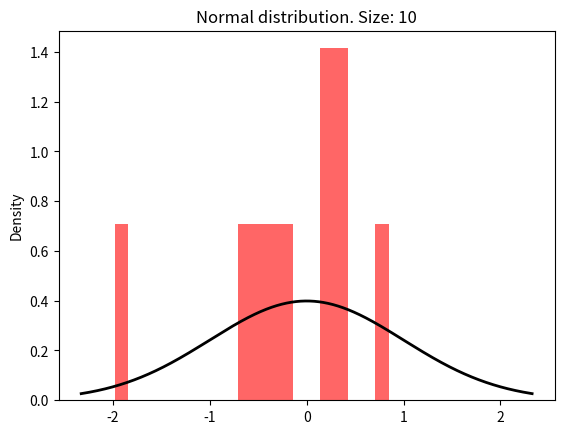
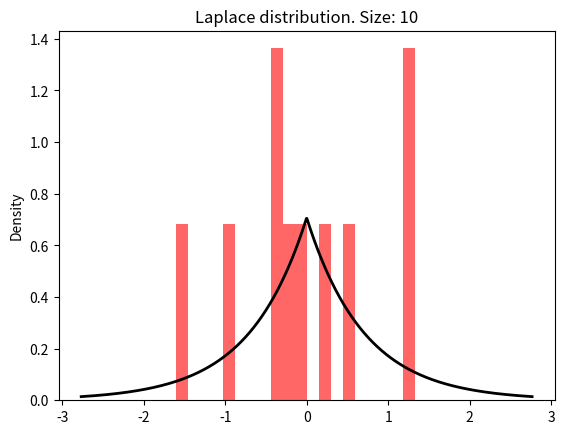
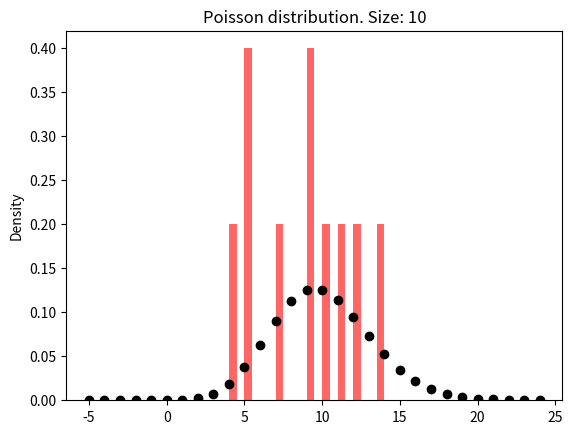
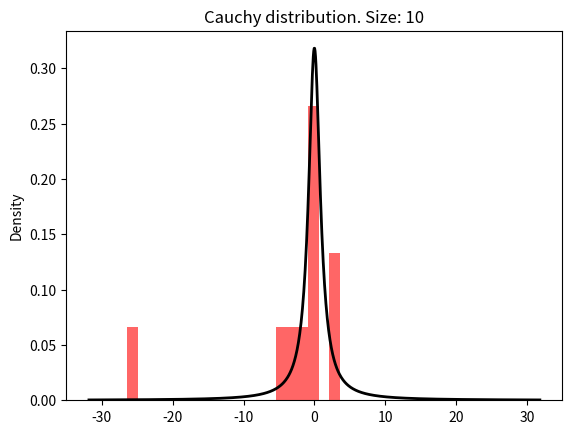
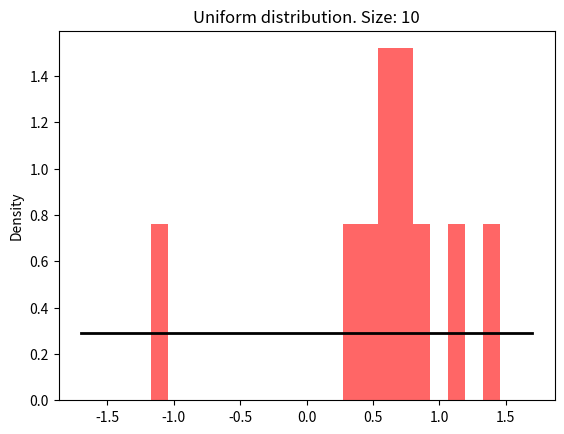
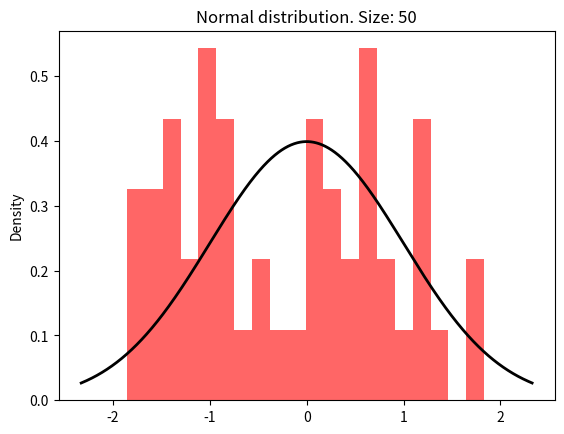
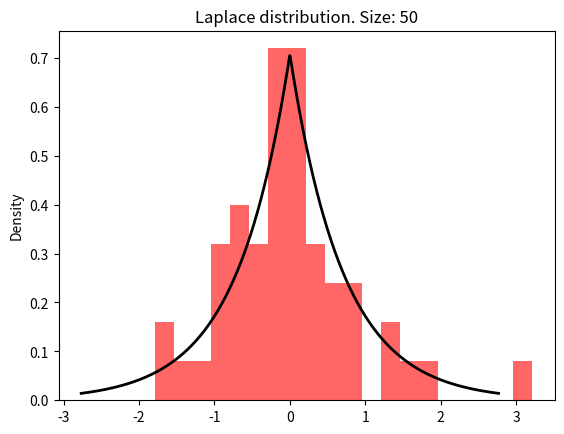
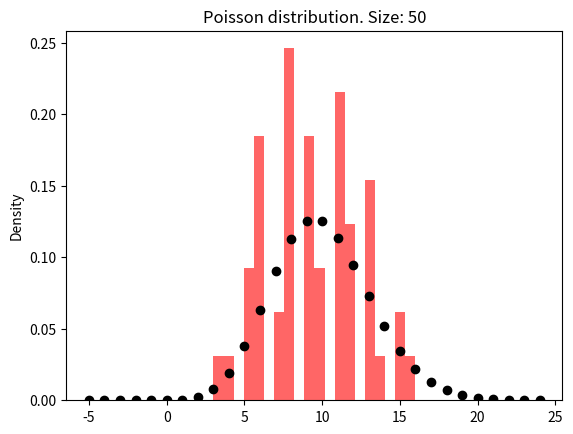
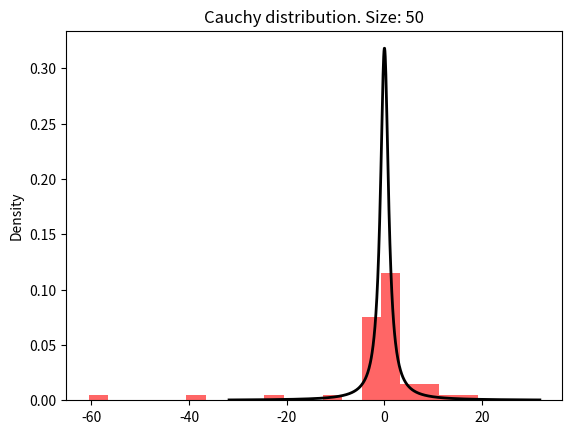
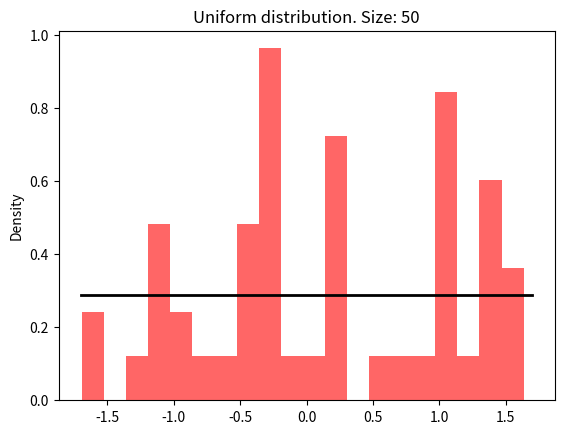
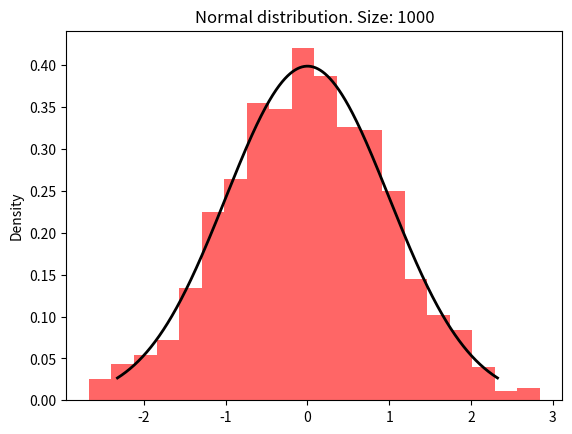
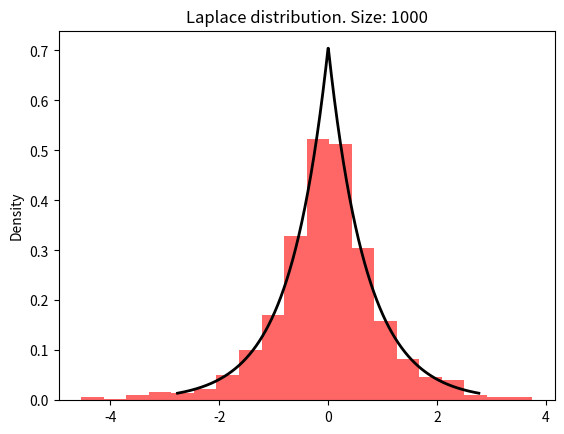
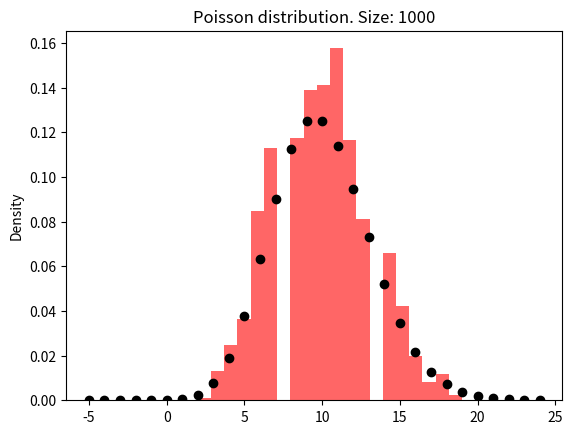
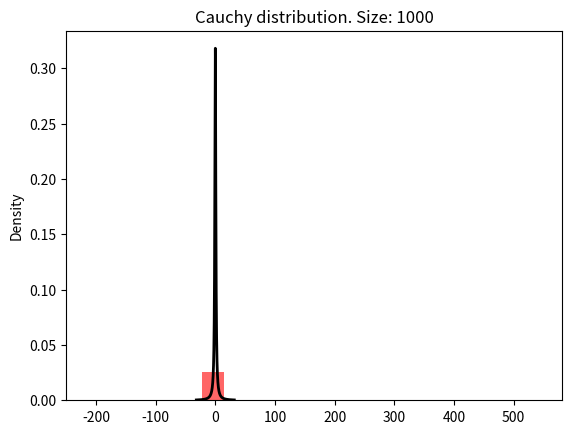
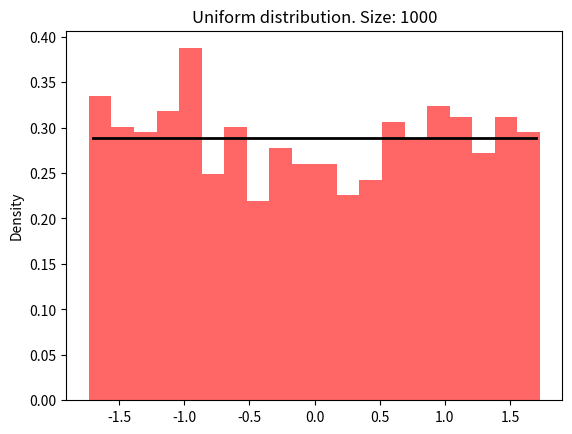

Source code (Python) for these figures, in order:
from matplotlib import pyplot
from scipy.stats import norm, laplace, poisson, cauchy, uniform
import numpy

if __name__ == "__main__":

    sizes = [10, 50, 1000]
    densities = [norm(loc=0, scale=1), laplace(scale=1 / numpy.sqrt(2), loc=0),
                 poisson(10), cauchy(),
                 uniform(loc=-numpy.sqrt(3), scale=2 * numpy.sqrt(3))]
    names = ["Normal", "Laplace", "Poisson", "Cauchy", "Uniform"]

    for size in sizes:
        n = norm.rvs(loc=0, scale=1, size=size)
        l = laplace.rvs(scale=1 / numpy.sqrt(2), loc=0, size=size)
        p = poisson.rvs(10, size=size)
        c = cauchy.rvs(size=size)
        u = uniform.rvs(loc=-numpy.sqrt(3), scale=2 * numpy.sqrt(3), size=size)
        distributions = [n, l, p, c, u]
        build = list(zip(distributions, densities, names))

        for histogram, density, name in build:
            fig, ax = pyplot.subplots(1, 1)
            ax.hist(histogram, density=True, histtype='stepfilled', alpha=0.6, color="red", bins=20)
            if histogram is p:
                x = numpy.arange(-5, 25)
                ax.plot(x, poisson.pmf(x, 10), 'ok', lw=2)
            else:
                x = numpy.linspace(density.ppf(0.01), density.ppf(0.99), 1000)
                ax.plot(x, density.pdf(x), 'k-', lw=2)
            ax.set_ylabel("Density")
            ax.set_title(name + " distribution. Size: " + str(size))
            pyplot.savefig(name + str(size) + ".png")


